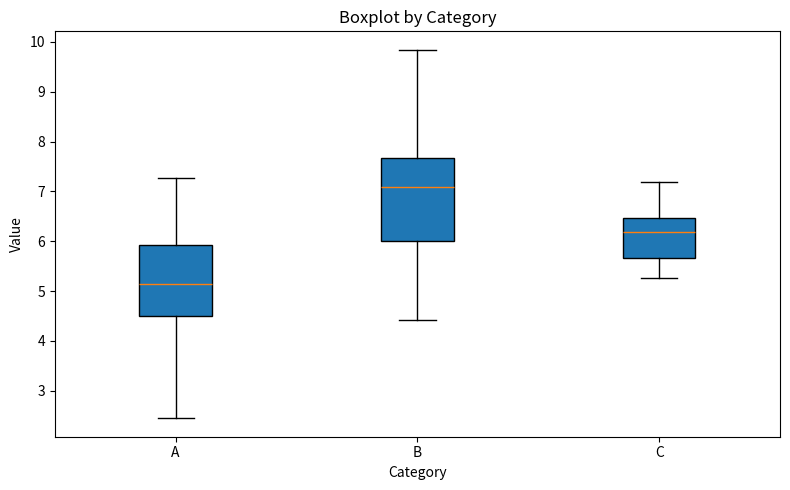

The script that saved this image:
import matplotlib.pyplot as plt
import pandas as pd
import numpy as np

# Sample data
np.random.seed(0)
df = pd.DataFrame({
    'Category': np.repeat(['A', 'B', 'C'], 50),
    'Value': np.concatenate([
        np.random.normal(loc=5, scale=1, size=50),
        np.random.normal(loc=7, scale=1.5, size=50),
        np.random.normal(loc=6, scale=0.5, size=50)
    ])
})

# Group values by category
grouped = [df[df['Category'] == cat]['Value'].values for cat in sorted(df['Category'].unique())]

# Create figure and axes
fig, ax = plt.subplots(figsize=(8, 5))

# Boxplot
ax.boxplot(grouped, patch_artist=True)

# Label x-axis with category names
ax.set_xticklabels(sorted(df['Category'].unique()))
ax.set_title("Boxplot by Category")
ax.set_xlabel("Category")
ax.set_ylabel("Value")

plt.tight_layout()
plt.show()